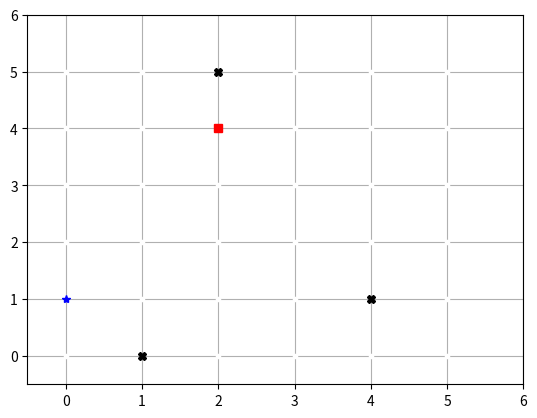

Reproduce this figure in Python.
import numpy as np
import matplotlib.pyplot as plt


def create_maze(
    maze_dim: int, *, blocked_positions: int = 1
) -> tuple[np.array, np.array, tuple[int, int], tuple[int, int], list[tuple[int, int]]]:
    """Create an NxN maze with possible blocked positions

    Args:
        maze_dim (int): _description_
        blocked_positions (int, optional): _description_. Defaults to 1.

    Returns:
        tuple[maze_x_length,maze_y_length,tuple(random_start_point_xy),tuple(random_goal_point_xy),
        random_blocks_point_flat_xy,]
    """

    rng = np.random.default_rng()
    #! we are creating points without checking if start,goal and block are the same point
    # TODO: move out point generation out of the maze_creation method and set a guard to avoid problems with the points
    random_start_point_xy, random_goal_point_xy = rng.integers(maze_dim, size=(2, 2))
    random_blocks_point_xy = rng.integers(maze_dim, size=(2, blocked_positions))
    random_blocks_point_flat_xy = [(x, y) for x, y in zip(random_blocks_point_xy[0], random_blocks_point_xy[1])]
    maze_length = np.arange(maze_dim, step=1)

    maze_x_length, maze_y_length = np.meshgrid(maze_length, maze_length, indexing="xy")

    return (
        maze_x_length,
        maze_y_length,
        tuple(random_start_point_xy),
        tuple(random_goal_point_xy),
        random_blocks_point_flat_xy,
    )


def plot_maze(
    maze_x_length: np.array,
    maze_y_length: np.array,
    random_start_point_xy: tuple[int, int],
    random_goal_point_xy: tuple[int, int],
    random_blocks_point_flat_xy: list[tuple[int, int]],
    *,
    plot_result: list[tuple[int, int]] = None,
):
    fig, ax = plt.subplots()
    # TODO: Improve the layout
    ax.grid(True, which="both")
    plt.axis([-0.5, maze_x_length.max() + 1, -0.5, maze_y_length.max() + 1])
    plt.plot(maze_x_length, maze_y_length, marker=".", color="w", linestyle="none")
    if plot_result:
        plt.plot(*zip(*plot_result), marker="*", color="b")
    plt.plot(*random_start_point_xy, marker="*", color="b")
    plt.plot(*random_goal_point_xy, marker="s", color="r")
    plt.plot(*zip(*random_blocks_point_flat_xy), marker="X", color="k", linestyle="none")
    return plt, fig


if __name__ == "__main__":
    maze_size = 6
    xx, yy, start_point, goal_point, block_points = create_maze(maze_size, blocked_positions=int(maze_size / 2))
    # Example usage
    plot_maze(xx, yy, start_point, goal_point, block_points)
